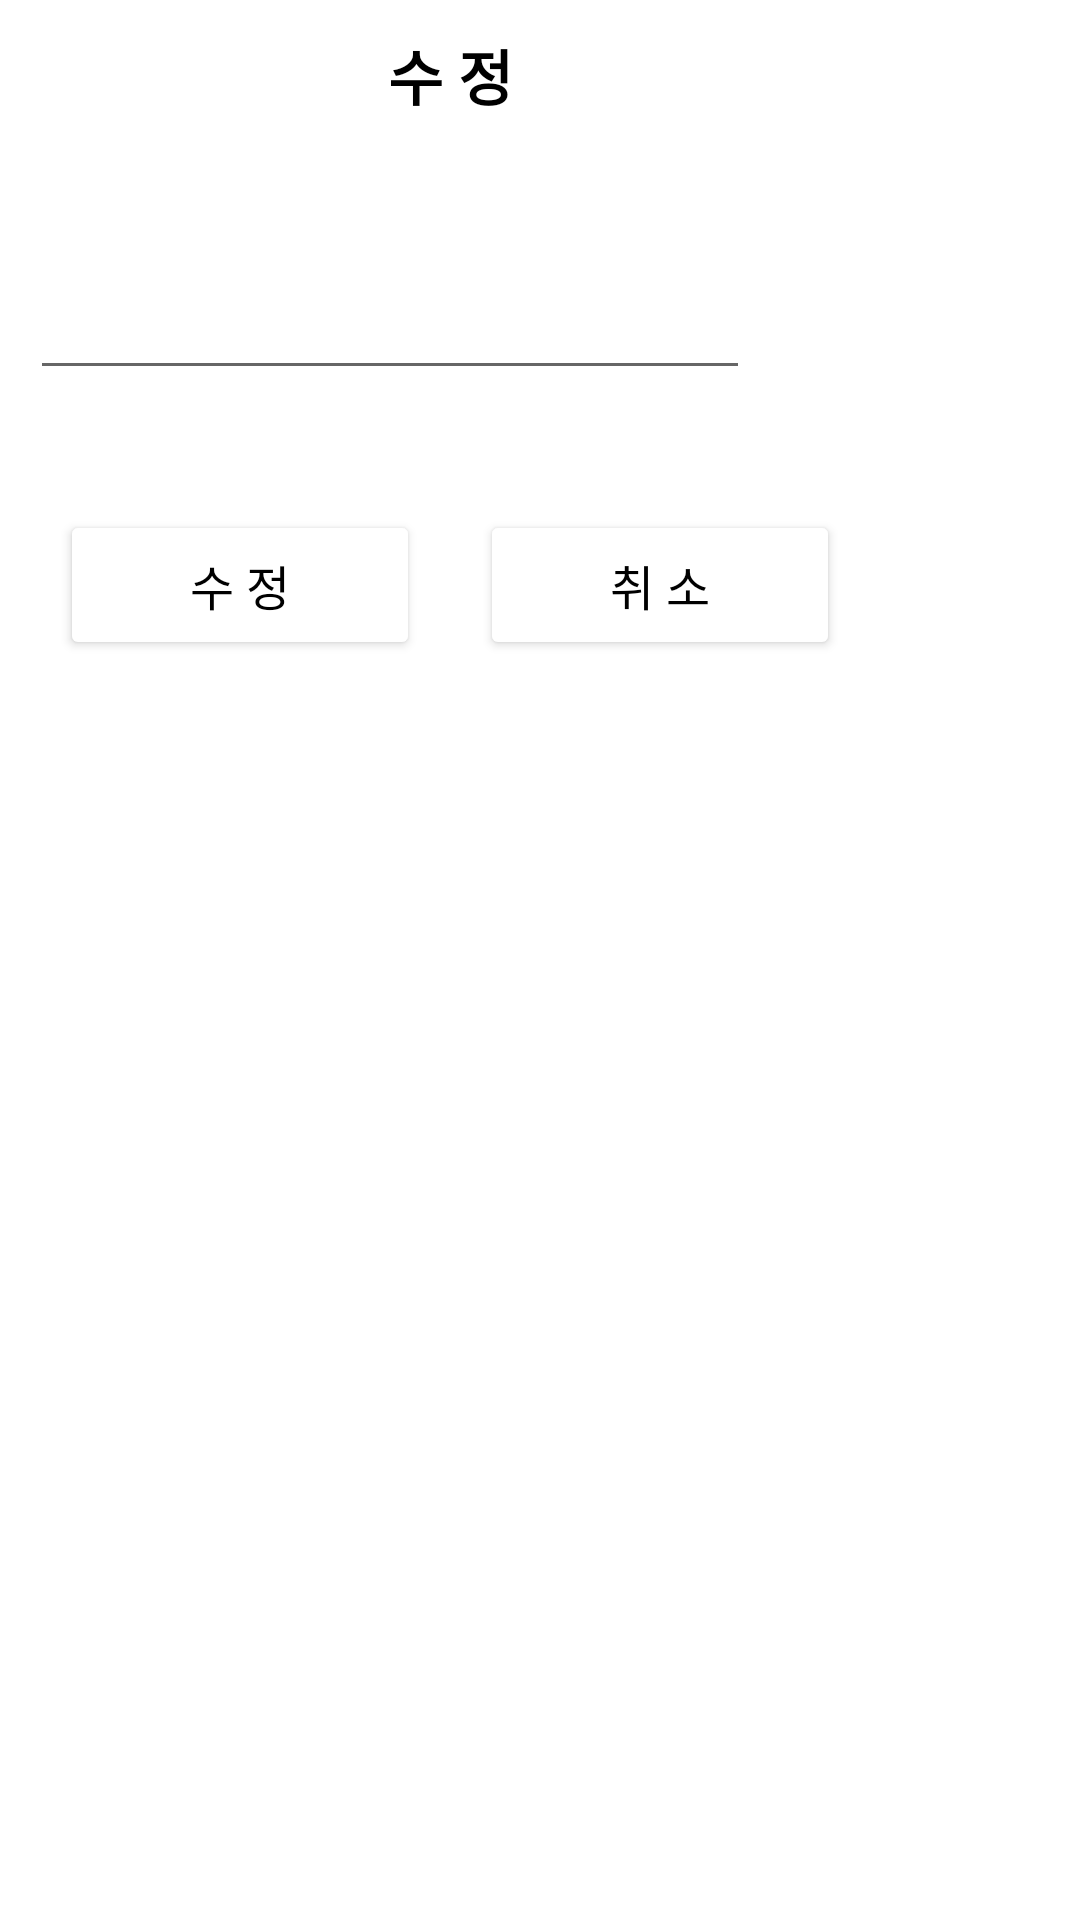

The Android layout XML behind this screen, and the referenced resources:
<!-- AndroidManifest.xml: application theme Theme.ToDoProject -->
<!-- res/layout/custom_edit_dialog.xml -->
<?xml version="1.0" encoding="utf-8"?>
<LinearLayout xmlns:android="http://schemas.android.com/apk/res/android"
    xmlns:app="http://schemas.android.com/apk/res-auto"
    android:layout_width="match_parent"
    android:layout_height="match_parent"
    android:orientation="vertical">

    <TextView
        android:layout_width="300dp"
        android:layout_height="50dp"
        android:gravity="center"
        android:text="수 정"
        android:textColor="@color/black"
        android:textSize="20sp"
        android:textStyle="bold" />

    <LinearLayout
        android:layout_width="300dp"
        android:layout_height="120dp"
        android:gravity="center"
        android:orientation="horizontal"
        android:weightSum="5">

        <EditText
            android:id="@+id/edit_dialog_sub"
            android:layout_width="240dp"
            android:layout_height="40dp"
            android:layout_marginStart="20dp">

        </EditText>

        <ImageView
            android:id="@+id/edit_dialog_color_picker"
            android:layout_width="40dp"
            android:layout_height="40dp"
            android:layout_marginEnd="20dp"
            android:src="@drawable/round_border_20">

        </ImageView>

    </LinearLayout>

    <LinearLayout
        android:layout_width="300dp"
        android:layout_height="wrap_content"
        android:orientation="horizontal">

        <Button
            android:id="@+id/btn_dialog_edit"
            android:layout_width="wrap_content"
            android:layout_height="50dp"
            android:layout_marginLeft="20dp"
            android:layout_marginRight="10dp"
            android:layout_weight="1"
            android:backgroundTint="@color/grey_400"
            android:text="수 정"
            android:textSize="16sp"
            android:textColor="@color/black"/>

        <Button
            android:id="@+id/btn_dialog_cancel"
            android:layout_width="wrap_content"
            android:layout_height="50dp"
            android:layout_marginLeft="10dp"
            android:layout_marginRight="20dp"
            android:layout_weight="1"
            android:backgroundTint="@color/grey_400"
            android:text="취 소"
            android:textSize="16sp"
            android:textColor="@color/black" />
    </LinearLayout>

</LinearLayout>
<!-- resources referenced by this layout -->
<resources>
  <style name="Theme.ToDoProject" parent="Theme.MaterialComponents.DayNight.DarkActionBar">
          
          <item name="colorPrimary">@color/purple_500</item>
          <item name="colorPrimaryVariant">@color/purple_700</item>
          <item name="colorOnPrimary">@color/white</item>
          
          <item name="colorSecondary">@color/teal_200</item>
          <item name="colorSecondaryVariant">@color/teal_700</item>
          <item name="colorOnSecondary">@color/black</item>
          
          <item name="android:statusBarColor" tools:targetApi="l">?attr/colorPrimaryVariant</item>
          
      </style>
  <!-- not gathered from this repository: default colours our renderer supplied (Android Studio template values) -->
  <color name="purple_500">#FF6200EE</color>
  <color name="purple_700">#FF3700B3</color>
  <color name="teal_200">#FF03DAC5</color>
  <color name="teal_700">#FF018786</color>
  <color name="black">#FF000000</color>
  <color name="white">#FFFFFFFF</color>
</resources>
